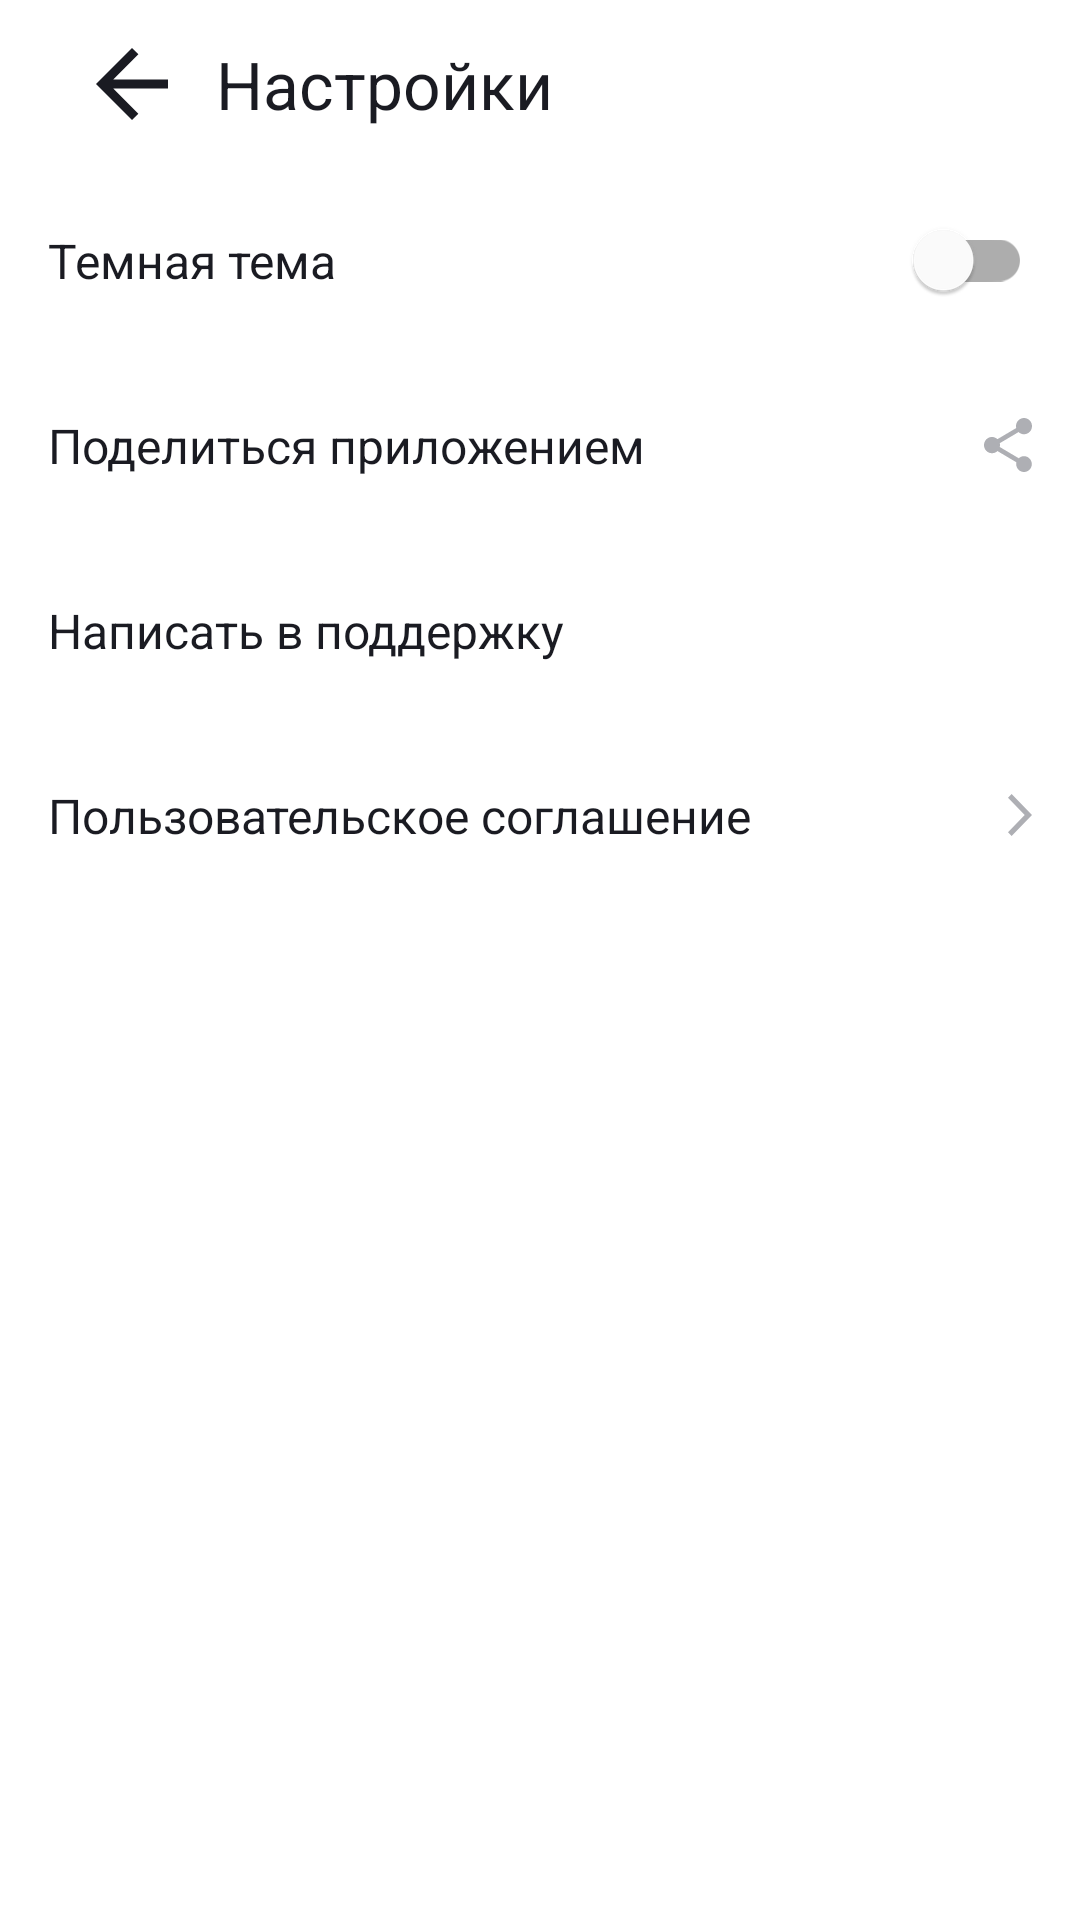

Android layout source for this screen:
<!-- AndroidManifest.xml: application theme Theme.MaterialComponents.DayNight.NoActionBar -->
<!-- res/layout/activity_settings.xml -->
<?xml version="1.0" encoding="utf-8"?>
<LinearLayout
    xmlns:android="http://schemas.android.com/apk/res/android"
    xmlns:tools="http://schemas.android.com/tools"
    android:layout_width="match_parent"
    android:layout_height="match_parent"
    android:orientation="vertical"
    android:background="@color/settings_background"
    android:paddingRight="@dimen/horizontal_padding"
    android:paddingLeft="@dimen/horizontal_padding"
    tools:context=".SettingsActivity">

    <com.google.android.material.appbar.MaterialToolbar
        android:layout_width="match_parent"
        android:layout_height="wrap_content">

        <ImageView
            android:id="@+id/arrow_back"
            android:layout_width="24dp"
            android:layout_height="24dp"
            android:src="@drawable/arrow_back"
            android:layout_marginEnd="16dp"
            android:layout_gravity="start"
            android:layout_marginTop="16dp" />

        <TextView
            android:layout_width="wrap_content"
            android:layout_height="wrap_content"
            android:text="@string/settings"
            android:textColor="@color/settings_text_color"
            android:textSize="@dimen/title_size"
            android:layout_marginTop="12dp"
            android:layout_gravity="start"/>
    </com.google.android.material.appbar.MaterialToolbar>

    <com.google.android.material.switchmaterial.SwitchMaterial
        android:id="@+id/themeSwitcher1"
        android:layout_width="match_parent"
        android:layout_height="wrap_content"
        android:gravity="center_vertical"
        android:paddingVertical="20dp"
        android:text="@string/dark_mode"
        android:textColor="@color/settings_text_color"
        android:textSize="16sp"
        android:thumbTintMode="screen" />

    <com.google.android.material.textview.MaterialTextView
        android:id="@+id/shareButton"
        android:layout_width="match_parent"
        android:layout_height="wrap_content"
        android:paddingTop="@dimen/settings_padding"
        android:paddingBottom="@dimen/settings_padding"
        android:text="@string/share_app"
        android:textColor="@color/settings_text_color"
        android:textSize="@dimen/settings_text_size"
        android:drawableEnd="@drawable/share"
        android:gravity="start|center_vertical" />

    <com.google.android.material.textview.MaterialTextView
        android:id="@+id/supportButton"
        android:layout_width="match_parent"
        android:layout_height="wrap_content"
        android:paddingTop="@dimen/settings_padding"
        android:paddingBottom="@dimen/settings_padding"
        android:text="@string/support"
        android:textColor="@color/settings_text_color"
        android:textSize="@dimen/settings_text_size"
        android:drawableEnd="@drawable/support"
        android:gravity="start|center_vertical" />

    <com.google.android.material.textview.MaterialTextView
        android:id="@+id/eulaButton"
        android:layout_width="match_parent"
        android:layout_height="wrap_content"
        android:paddingTop="@dimen/settings_padding"
        android:paddingBottom="@dimen/settings_padding"
        android:text="@string/eula"
        android:textColor="@color/settings_text_color"
        android:textSize="@dimen/settings_text_size"
        android:drawableEnd="@drawable/arrow_eula"
        android:gravity="start|center_vertical" />

</LinearLayout>
<!-- resources referenced by this layout -->
<resources>
  <color name="settings_background">#FFFFFF</color>
  <color name="settings_text_color">#1A1B22</color>
  <dimen name="horizontal_padding">16dp</dimen>
  <dimen name="settings_padding">20dp</dimen>
  <dimen name="settings_text_size">16sp</dimen>
  <dimen name="title_size">22sp</dimen>
  <!-- drawable arrow_back (drawable) -->
  <vector xmlns:android="http://schemas.android.com/apk/res/android"
      android:width="16dp"
      android:height="16dp"
      android:viewportWidth="16"
      android:viewportHeight="16">
    <path
        android:pathData="M16,7H3.83L9.42,1.41L8,0L0,8L8,16L9.41,14.59L3.83,9H16V7Z"
        android:fillColor="@color/settings_text_color"/>
  </vector>
  <!-- drawable arrow_eula (drawable) -->
  <vector xmlns:android="http://schemas.android.com/apk/res/android"
      android:width="8dp"
      android:height="14dp"
      android:viewportWidth="8"
      android:viewportHeight="14">
    <path
        android:pathData="M0,12.748L1.213,14L8,7L1.213,0L0,1.252L5.573,7L0,12.748Z"
        android:fillColor="@color/settings_icon_color"/>
  </vector>
  <!-- drawable share (drawable) -->
  <vector xmlns:android="http://schemas.android.com/apk/res/android"
      android:width="16dp"
      android:height="18dp"
      android:viewportWidth="16"
      android:viewportHeight="18">
    <path
        android:pathData="M13.333,12.723C12.658,12.723 12.053,12.994 11.591,13.419L5.253,9.669C5.298,9.461 5.333,9.253 5.333,9.036C5.333,8.819 5.298,8.611 5.253,8.404L11.52,4.69C12,5.142 12.631,5.422 13.333,5.422C14.809,5.422 16,4.211 16,2.711C16,1.211 14.809,0 13.333,0C11.858,0 10.667,1.211 10.667,2.711C10.667,2.928 10.702,3.136 10.747,3.343L4.48,7.057C4,6.605 3.369,6.325 2.667,6.325C1.191,6.325 0,7.536 0,9.036C0,10.536 1.191,11.747 2.667,11.747C3.369,11.747 4,11.467 4.48,11.015L10.809,14.774C10.764,14.964 10.738,15.163 10.738,15.361C10.738,16.816 11.902,18 13.333,18C14.764,18 15.929,16.816 15.929,15.361C15.929,13.907 14.764,12.723 13.333,12.723Z"
        android:fillColor="@color/settings_icon_color"/>
  </vector>
  <string name="dark_mode">Темная тема</string>
  <string name="eula">Пользовательское соглашение</string>
  <string name="settings">Настройки</string>
  <string name="share_app">Поделиться приложением</string>
  <string name="support">Написать в поддержку</string>
  <color name="settings_icon_color">#AEAFB4</color>
</resources>
